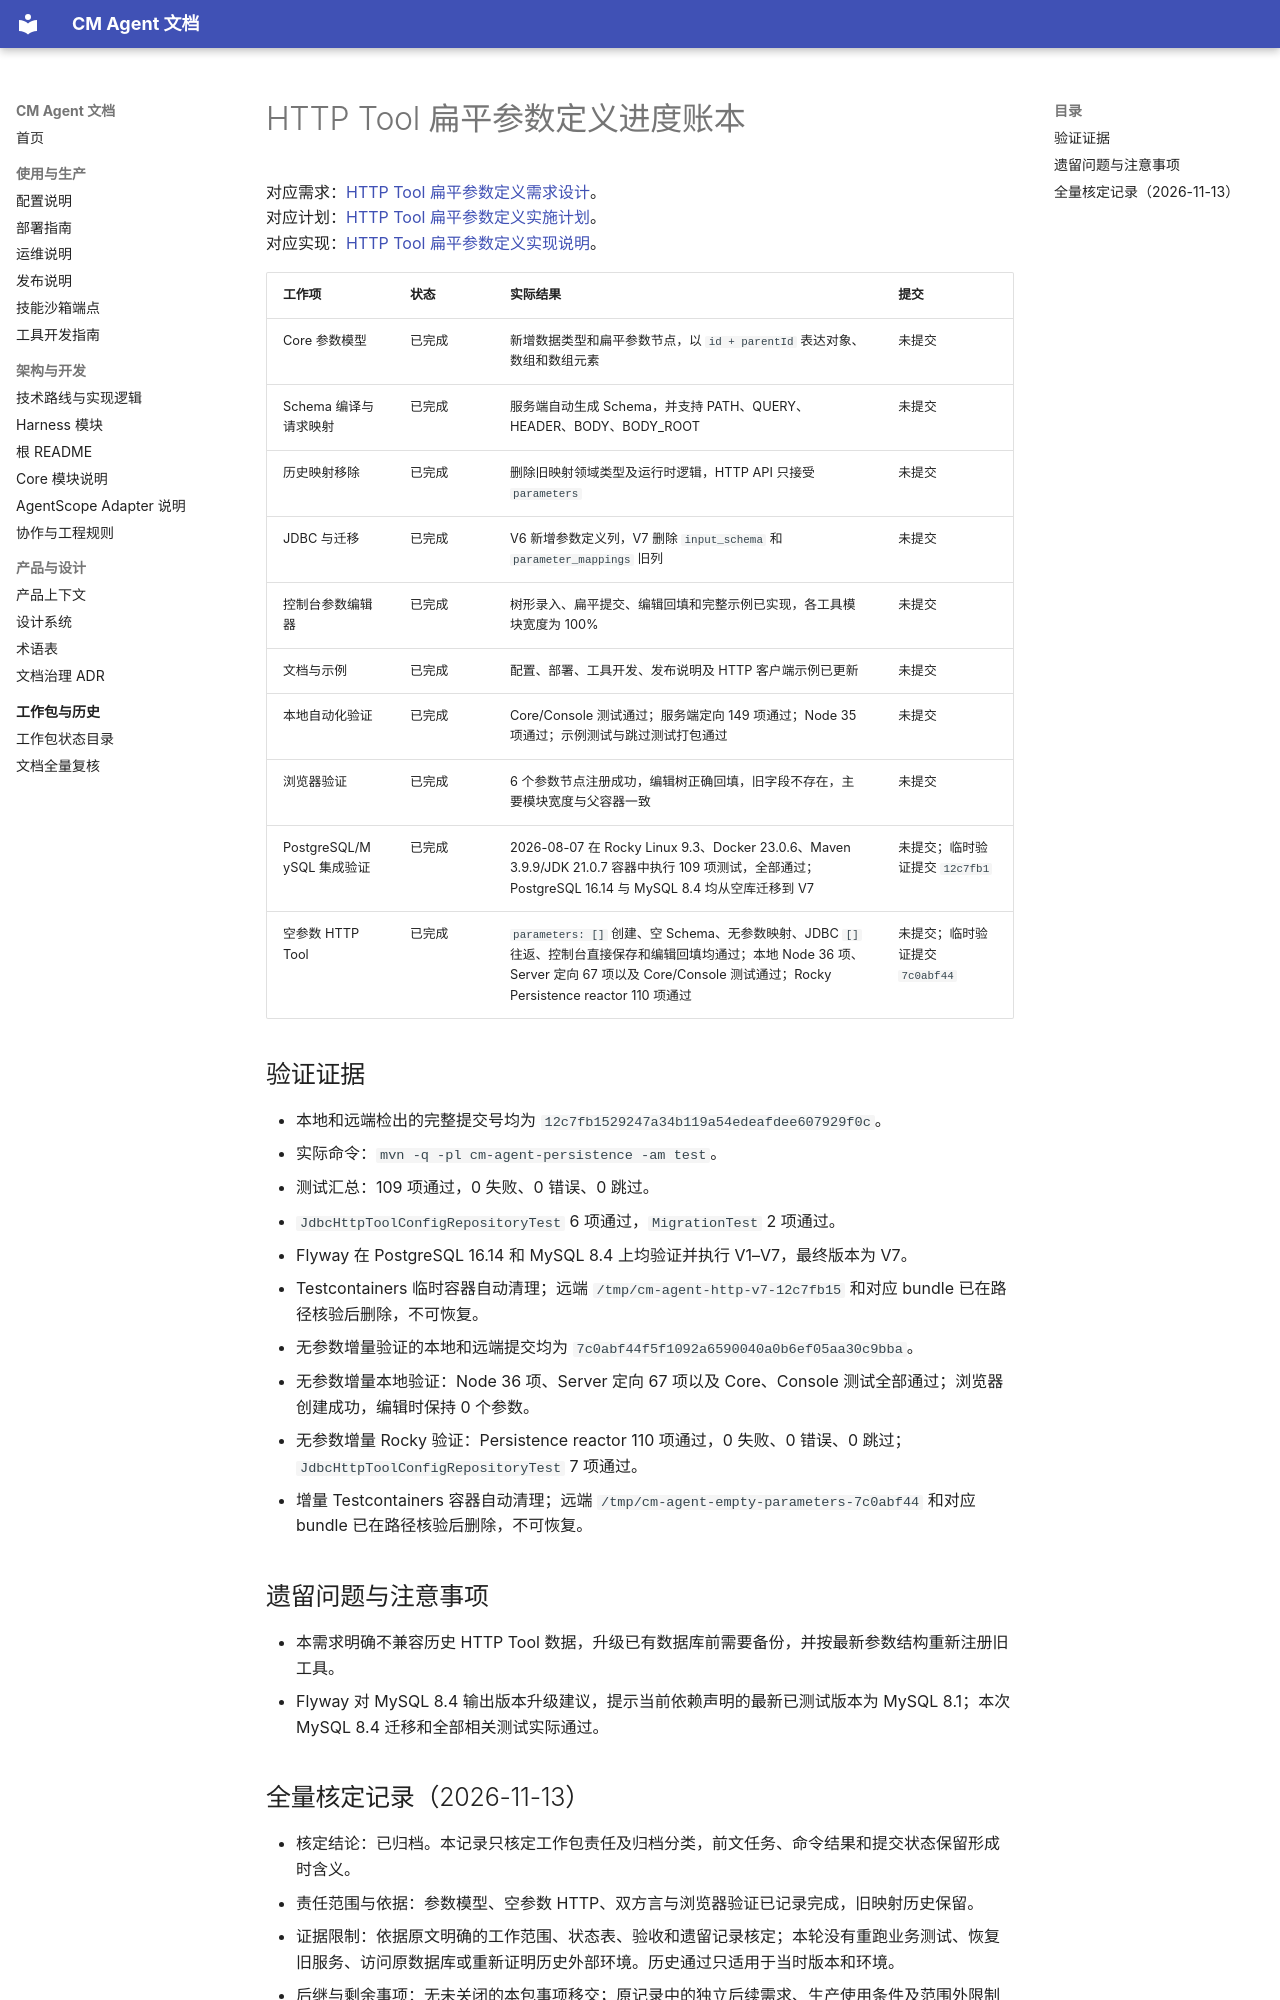

repository: cmming/cm-agent · page: superpowers/progress/2026-08-06-http-tool-parameter-definition-ledger/index.html · generator: mkdocs

# HTTP Tool 扁平参数定义进度账本

对应需求：[HTTP Tool 扁平参数定义需求设计](../specs/2026-08-06-http-tool-parameter-definition-design.md)。  
对应计划：[HTTP Tool 扁平参数定义实施计划](../plans/2026-08-06-http-tool-parameter-definition.md)。  
对应实现：[HTTP Tool 扁平参数定义实现说明](../implementation/2026-08-06-http-tool-parameter-definition-design.md)。

| 工作项 | 状态 | 实际结果 | 提交 |
| --- | --- | --- | --- |
| Core 参数模型 | 已完成 | 新增数据类型和扁平参数节点，以 `id + parentId` 表达对象、数组和数组元素 | 未提交 |
| Schema 编译与请求映射 | 已完成 | 服务端自动生成 Schema，并支持 PATH、QUERY、HEADER、BODY、BODY_ROOT | 未提交 |
| 历史映射移除 | 已完成 | 删除旧映射领域类型及运行时逻辑，HTTP API 只接受 `parameters` | 未提交 |
| JDBC 与迁移 | 已完成 | V6 新增参数定义列，V7 删除 `input_schema` 和 `parameter_mappings` 旧列 | 未提交 |
| 控制台参数编辑器 | 已完成 | 树形录入、扁平提交、编辑回填和完整示例已实现，各工具模块宽度为 100% | 未提交 |
| 文档与示例 | 已完成 | 配置、部署、工具开发、发布说明及 HTTP 客户端示例已更新 | 未提交 |
| 本地自动化验证 | 已完成 | Core/Console 测试通过；服务端定向 149 项通过；Node 35 项通过；示例测试与跳过测试打包通过 | 未提交 |
| 浏览器验证 | 已完成 | 6 个参数节点注册成功，编辑树正确回填，旧字段不存在，主要模块宽度与父容器一致 | 未提交 |
| PostgreSQL/MySQL 集成验证 | 已完成 | 2026-08-07 在 Rocky Linux 9.3、Docker 23.0.6、Maven 3.9.9/JDK 21.0.7 容器中执行 109 项测试，全部通过；PostgreSQL 16.14 与 MySQL 8.4 均从空库迁移到 V7 | 未提交；临时验证提交 `12c7fb1` |
| 空参数 HTTP Tool | 已完成 | `parameters: []` 创建、空 Schema、无参数映射、JDBC `[]` 往返、控制台直接保存和编辑回填均通过；本地 Node 36 项、Server 定向 67 项以及 Core/Console 测试通过；Rocky Persistence reactor 110 项通过 | 未提交；临时验证提交 `7c0abf44` |

## 验证证据

- 本地和远端检出的完整提交号均为 `12c7fb1529247a34b119a54edeafdee607929f0c`。
- 实际命令：`mvn -q -pl cm-agent-persistence -am test`。
- 测试汇总：109 项通过，0 失败、0 错误、0 跳过。
- `JdbcHttpToolConfigRepositoryTest` 6 项通过，`MigrationTest` 2 项通过。
- Flyway 在 PostgreSQL 16.14 和 MySQL 8.4 上均验证并执行 V1–V7，最终版本为 V7。
- Testcontainers 临时容器自动清理；远端 `/tmp/cm-agent-http-v7-12c7fb15` 和对应 bundle 已在路径核验后删除，不可恢复。
- 无参数增量验证的本地和远端提交均为 `7c0abf44f5f1092a6590040a0b6ef05aa30c9bba`。
- 无参数增量本地验证：Node 36 项、Server 定向 67 项以及 Core、Console 测试全部通过；浏览器创建成功，编辑时保持 0 个参数。
- 无参数增量 Rocky 验证：Persistence reactor 110 项通过，0 失败、0 错误、0 跳过；`JdbcHttpToolConfigRepositoryTest` 7 项通过。
- 增量 Testcontainers 容器自动清理；远端 `/tmp/cm-agent-empty-parameters-7c0abf44` 和对应 bundle 已在路径核验后删除，不可恢复。

## 遗留问题与注意事项

- 本需求明确不兼容历史 HTTP Tool 数据，升级已有数据库前需要备份，并按最新参数结构重新注册旧工具。
- Flyway 对 MySQL 8.4 输出版本升级建议，提示当前依赖声明的最新已测试版本为 MySQL 8.1；本次 MySQL 8.4 迁移和全部相关测试实际通过。
